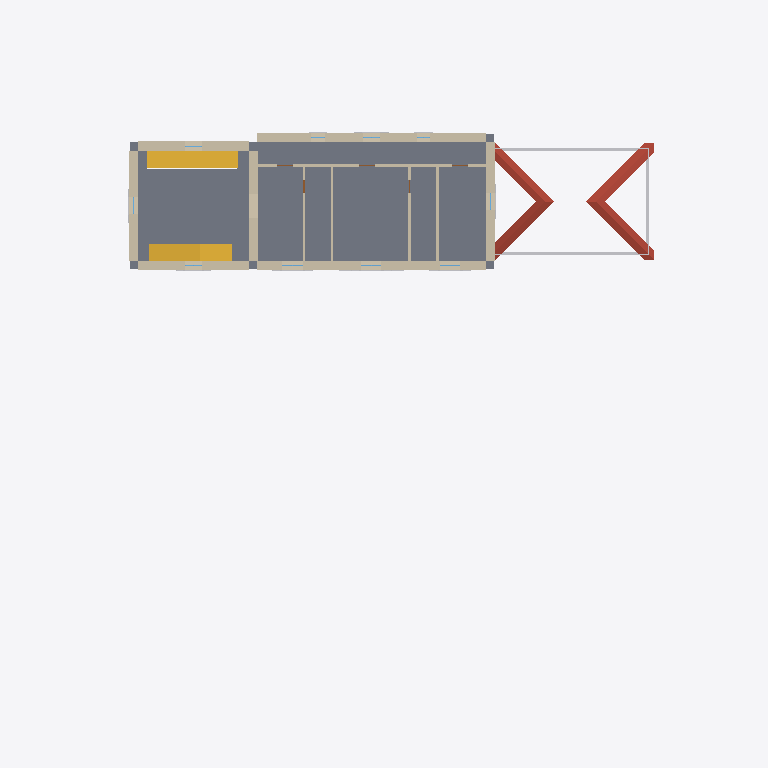
Plan cut of the same IFC building model at storey 'L1' (level 3.50 m, cut at 4.90 m), seen from above with north up, elements coloured by IFC class: 12 walls (beige), 2 stairs (yellow), 1 slab (grey), 1 roof (red-brown), 1 other element (light grey). Cut surfaces are drawn darker.
Extent 42.0 m × 30.4 m × 15.3 m (x, y, z). Storeys (4): LP at -2.00 m; L0 at 0.00 m; L1 at 3.50 m; L2 at 6.70 m. Elements (230): 84 IfcBeam, 31 IfcBuildingElementProxy, 21 IfcWall, 20 IfcWindow, 18 IfcShadingDevice, 11 IfcDoor, 9 IfcLightFixture, 7 IfcCovering, 6 IfcOutlet, 6 IfcSlab, 5 IfcColumn, 4 IfcFurniture.

HEADER;
FILE_DESCRIPTION(('ViewDefinition[DesignTransferView]'),'2;1');
FILE_NAME('/dev/null','2026-09-03T09:06:42-04:00',(''),(''),'IfcOpenShell 0.8.5','IfcOpenShell 0.8.5','Nobody');
FILE_SCHEMA(('IFC4'));
ENDSEC;
DATA;
#1=IFCPROJECT('0WLvKAZQH23uYdJRwEJP_Q',$,'bastide-montfuron',$,$,$,$,(#10),#5);
#12=IFCSITE('1NH2sgjZL5iBla7Cl9rgy9',$,'Site',$,$,$,$,$,$,$,$,$,$,$);
#13=IFCBUILDING('3IHG15OLT09PPa5djjY1NC',$,'bastide-montfuron',$,$,$,$,$,$,$,$,$);
#16=IFCBUILDINGSTOREY('3r6lHznTL9vvopSpxZ$Sfi',$,'L0',$,$,#27,$,$,$,0.0);
#28=IFCBUILDINGSTOREY('1e$0p7FPPEgPw$Yviw2mz5',$,'L1',$,$,#38,$,$,$,3500.0);
#39=IFCBUILDINGSTOREY('1tFh41N0nAEeScfgGjuWiW',$,'L2',$,$,#49,$,$,$,6700.0);
#50=IFCBUILDINGSTOREY('3du_HbFTvDjAUQPxFQyXJQ',$,'LP',$,$,#60,$,$,$,-2000.0);
#19642=IFCSLAB('1sXVx5r$j2dPPTO__efXd9',$,'F1',$,$,#19696,#19686,$,$);
#23636=IFCROOF('3H2Nx8ltfCmAPNogEJs0IZ',$,'RK',$,$,#23690,#23680,$,$);
#304=IFCWALL('0uPpxCVp55shPMnY8hCIeY',$,'MN',$,$,#325,#315,$,$);
#224=IFCWALL('1LyJyQIpnCmu$W0LLi$YgD',$,'MS',$,$,#245,#235,$,$);
#18430=IFCSTAIR('2YR320cD5Fk9pTmlXkr9JQ',$,'ST1',$,$,#18684,#18674,$,$);
#18703=IFCSTAIR('1OZUSYa5b2RAXa7uH21XBx',$,'ST2',$,$,#18933,#18923,$,$);
#23710=IFCBUILDINGELEMENTPROXY('0gkll527r8o8GIWeK6s8zp',$,'RK.genoise',$,$,#23820,#23810,$,$);
#144=IFCWALL('0HT0bpxQz6AwDQMrGjFPSI',$,'TN',$,$,#165,#155,$,$);
#264=IFCWALL('20hox8_hP4ywj4VVCz68TX',$,'ME',$,$,#285,#275,$,$);
#104=IFCWALL('0tCYiLUzfEGhnJRw4Ox8gO',$,'TE',$,$,#125,#115,$,$);
#61=IFCWALL('3B1ty_iE51GxYktsK9JEJg',$,'TS',$,$,#83,#72,$,$);
#184=IFCWALL('1I_BbRhOH25u0LzRskdlTN',$,'TW',$,$,#205,#195,$,$);
#18952=IFCWALL('0cgeGnqYD2wQItp2GwybHj',$,'PC',$,$,#18973,#18963,$,$);
#19112=IFCWALL('1Uo2UtS$1CJxDpDxQDE9x4',$,'PB4',$,$,#19133,#19123,$,$);
#19072=IFCWALL('0qey86ucLCXgtdNucJkfnF',$,'PB3',$,$,#19093,#19083,$,$);
#19032=IFCWALL('2hn6usn7j4fPUEBYPHN4qH',$,'PB2',$,$,#19053,#19043,$,$);
#18992=IFCWALL('3zWuO5Asr81AhKoczwzk6y',$,'PB1',$,$,#19013,#19003,$,$);
ENDSEC;
